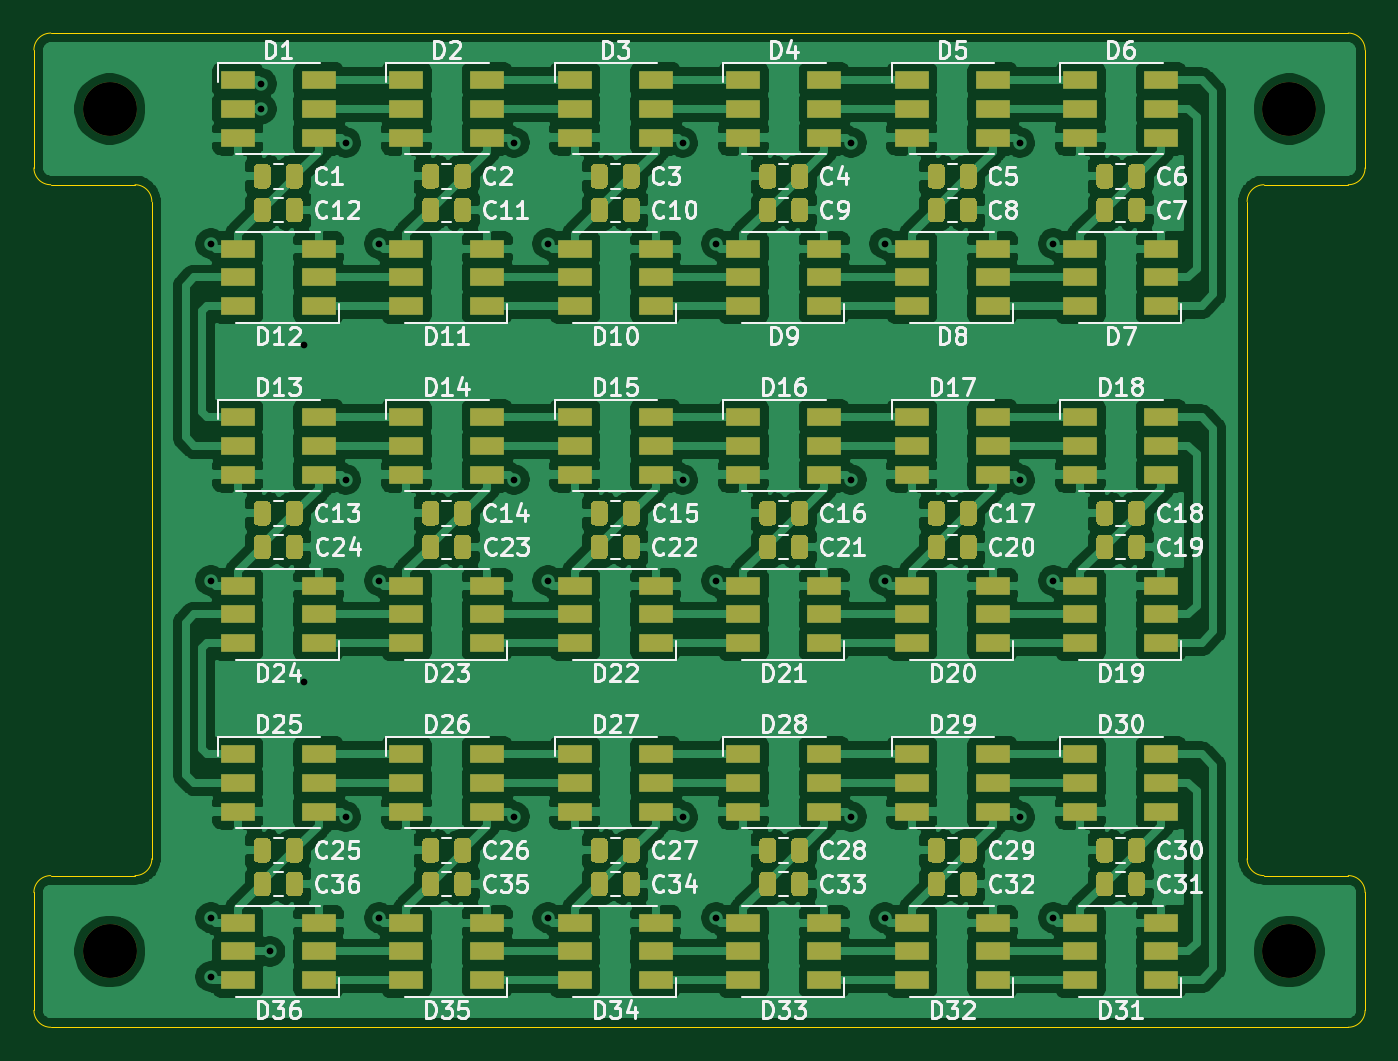
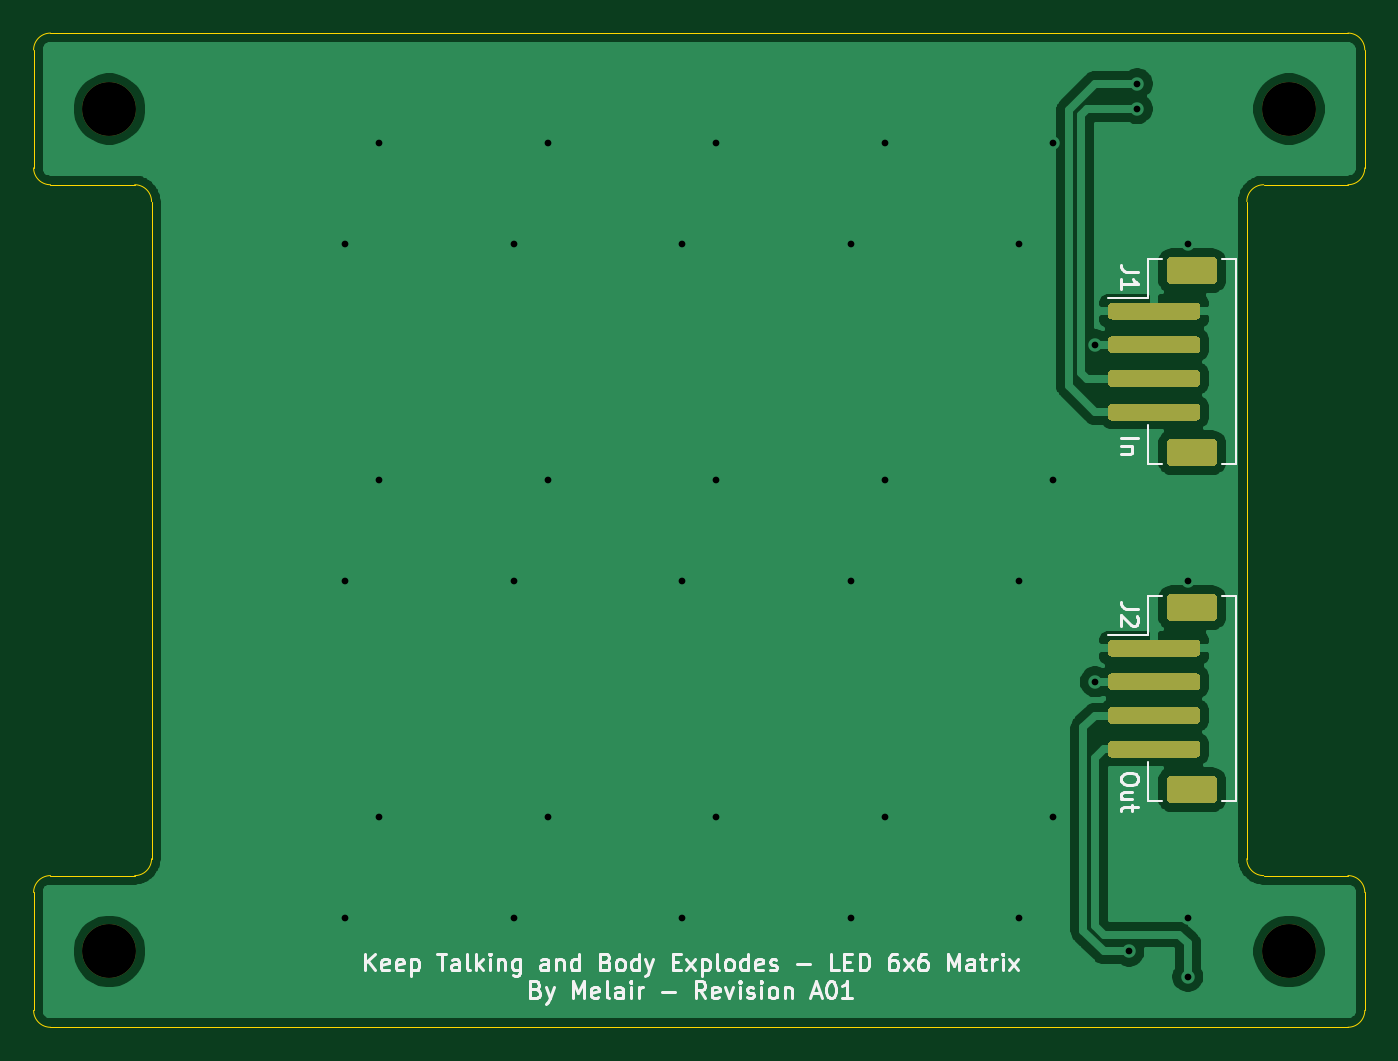
Circuit board: 10 layer files. Board 79.0 x 59.0 mm.
- bottom_copper: LEDMaze-B_Cu.gbr (50112 bytes)
- bottom_mask: LEDMaze-B_Mask.gbr (4687 bytes)
- paste: LEDMaze-B_Paste.gbr (4440 bytes)
- bottom_silk: LEDMaze-B_SilkS.gbr (18506 bytes)
- outline: LEDMaze-Edge_Cuts.gbr (1954 bytes)
- top_copper: LEDMaze-F_Cu.gbr (387401 bytes)
- top_mask: LEDMaze-F_Mask.gbr (30912 bytes)
- paste: LEDMaze-F_Paste.gbr (30665 bytes)
- top_silk: LEDMaze-F_SilkS.gbr (75138 bytes)
- drill: LEDMaze.drl (928 bytes)

=== bottom_copper: LEDMaze-B_Cu.gbr (50112 bytes, source omitted) ===
=== bottom_mask: LEDMaze-B_Mask.gbr ===
%TF.GenerationSoftware,KiCad,Pcbnew,(5.1.9)-1*%
%TF.CreationDate,2021-05-23T18:39:07+01:00*%
%TF.ProjectId,LEDMaze,4c45444d-617a-4652-9e6b-696361645f70,rev?*%
%TF.SameCoordinates,Original*%
%TF.FileFunction,Soldermask,Bot*%
%TF.FilePolarity,Negative*%
%FSLAX46Y46*%
G04 Gerber Fmt 4.6, Leading zero omitted, Abs format (unit mm)*
G04 Created by KiCad (PCBNEW (5.1.9)-1) date 2021-05-23 18:39:07*
%MOMM*%
%LPD*%
G01*
G04 APERTURE LIST*
%ADD10C,3.200000*%
G04 APERTURE END LIST*
D10*
%TO.C,REF\u002A\u002A*%
X90000000Y-50000000D03*
%TD*%
%TO.C,REF\u002A\u002A*%
X90000000Y-100000000D03*
%TD*%
%TO.C,REF\u002A\u002A*%
X20000000Y-100000000D03*
%TD*%
%TO.C,REF\u002A\u002A*%
X20000000Y-50000000D03*
%TD*%
%TO.C,J2*%
G36*
G01*
X24500000Y-89600000D02*
X27000000Y-89600000D01*
G75*
G02*
X27250000Y-89850000I0J-250000D01*
G01*
X27250000Y-90950000D01*
G75*
G02*
X27000000Y-91200000I-250000J0D01*
G01*
X24500000Y-91200000D01*
G75*
G02*
X24250000Y-90950000I0J250000D01*
G01*
X24250000Y-89850000D01*
G75*
G02*
X24500000Y-89600000I250000J0D01*
G01*
G37*
G36*
G01*
X24500000Y-78800000D02*
X27000000Y-78800000D01*
G75*
G02*
X27250000Y-79050000I0J-250000D01*
G01*
X27250000Y-80150000D01*
G75*
G02*
X27000000Y-80400000I-250000J0D01*
G01*
X24500000Y-80400000D01*
G75*
G02*
X24250000Y-80150000I0J250000D01*
G01*
X24250000Y-79050000D01*
G75*
G02*
X24500000Y-78800000I250000J0D01*
G01*
G37*
G36*
G01*
X25500000Y-87500000D02*
X30500000Y-87500000D01*
G75*
G02*
X30750000Y-87750000I0J-250000D01*
G01*
X30750000Y-88250000D01*
G75*
G02*
X30500000Y-88500000I-250000J0D01*
G01*
X25500000Y-88500000D01*
G75*
G02*
X25250000Y-88250000I0J250000D01*
G01*
X25250000Y-87750000D01*
G75*
G02*
X25500000Y-87500000I250000J0D01*
G01*
G37*
G36*
G01*
X25500000Y-85500000D02*
X30500000Y-85500000D01*
G75*
G02*
X30750000Y-85750000I0J-250000D01*
G01*
X30750000Y-86250000D01*
G75*
G02*
X30500000Y-86500000I-250000J0D01*
G01*
X25500000Y-86500000D01*
G75*
G02*
X25250000Y-86250000I0J250000D01*
G01*
X25250000Y-85750000D01*
G75*
G02*
X25500000Y-85500000I250000J0D01*
G01*
G37*
G36*
G01*
X25500000Y-83500000D02*
X30500000Y-83500000D01*
G75*
G02*
X30750000Y-83750000I0J-250000D01*
G01*
X30750000Y-84250000D01*
G75*
G02*
X30500000Y-84500000I-250000J0D01*
G01*
X25500000Y-84500000D01*
G75*
G02*
X25250000Y-84250000I0J250000D01*
G01*
X25250000Y-83750000D01*
G75*
G02*
X25500000Y-83500000I250000J0D01*
G01*
G37*
G36*
G01*
X25500000Y-81500000D02*
X30500000Y-81500000D01*
G75*
G02*
X30750000Y-81750000I0J-250000D01*
G01*
X30750000Y-82250000D01*
G75*
G02*
X30500000Y-82500000I-250000J0D01*
G01*
X25500000Y-82500000D01*
G75*
G02*
X25250000Y-82250000I0J250000D01*
G01*
X25250000Y-81750000D01*
G75*
G02*
X25500000Y-81500000I250000J0D01*
G01*
G37*
%TD*%
%TO.C,J1*%
G36*
G01*
X24500000Y-69600000D02*
X27000000Y-69600000D01*
G75*
G02*
X27250000Y-69850000I0J-250000D01*
G01*
X27250000Y-70950000D01*
G75*
G02*
X27000000Y-71200000I-250000J0D01*
G01*
X24500000Y-71200000D01*
G75*
G02*
X24250000Y-70950000I0J250000D01*
G01*
X24250000Y-69850000D01*
G75*
G02*
X24500000Y-69600000I250000J0D01*
G01*
G37*
G36*
G01*
X24500000Y-58800000D02*
X27000000Y-58800000D01*
G75*
G02*
X27250000Y-59050000I0J-250000D01*
G01*
X27250000Y-60150000D01*
G75*
G02*
X27000000Y-60400000I-250000J0D01*
G01*
X24500000Y-60400000D01*
G75*
G02*
X24250000Y-60150000I0J250000D01*
G01*
X24250000Y-59050000D01*
G75*
G02*
X24500000Y-58800000I250000J0D01*
G01*
G37*
G36*
G01*
X25500000Y-67500000D02*
X30500000Y-67500000D01*
G75*
G02*
X30750000Y-67750000I0J-250000D01*
G01*
X30750000Y-68250000D01*
G75*
G02*
X30500000Y-68500000I-250000J0D01*
G01*
X25500000Y-68500000D01*
G75*
G02*
X25250000Y-68250000I0J250000D01*
G01*
X25250000Y-67750000D01*
G75*
G02*
X25500000Y-67500000I250000J0D01*
G01*
G37*
G36*
G01*
X25500000Y-65500000D02*
X30500000Y-65500000D01*
G75*
G02*
X30750000Y-65750000I0J-250000D01*
G01*
X30750000Y-66250000D01*
G75*
G02*
X30500000Y-66500000I-250000J0D01*
G01*
X25500000Y-66500000D01*
G75*
G02*
X25250000Y-66250000I0J250000D01*
G01*
X25250000Y-65750000D01*
G75*
G02*
X25500000Y-65500000I250000J0D01*
G01*
G37*
G36*
G01*
X25500000Y-63500000D02*
X30500000Y-63500000D01*
G75*
G02*
X30750000Y-63750000I0J-250000D01*
G01*
X30750000Y-64250000D01*
G75*
G02*
X30500000Y-64500000I-250000J0D01*
G01*
X25500000Y-64500000D01*
G75*
G02*
X25250000Y-64250000I0J250000D01*
G01*
X25250000Y-63750000D01*
G75*
G02*
X25500000Y-63500000I250000J0D01*
G01*
G37*
G36*
G01*
X25500000Y-61500000D02*
X30500000Y-61500000D01*
G75*
G02*
X30750000Y-61750000I0J-250000D01*
G01*
X30750000Y-62250000D01*
G75*
G02*
X30500000Y-62500000I-250000J0D01*
G01*
X25500000Y-62500000D01*
G75*
G02*
X25250000Y-62250000I0J250000D01*
G01*
X25250000Y-61750000D01*
G75*
G02*
X25500000Y-61500000I250000J0D01*
G01*
G37*
%TD*%
M02*

=== paste: LEDMaze-B_Paste.gbr ===
%TF.GenerationSoftware,KiCad,Pcbnew,(5.1.9)-1*%
%TF.CreationDate,2021-05-23T18:39:07+01:00*%
%TF.ProjectId,LEDMaze,4c45444d-617a-4652-9e6b-696361645f70,rev?*%
%TF.SameCoordinates,Original*%
%TF.FileFunction,Paste,Bot*%
%TF.FilePolarity,Positive*%
%FSLAX46Y46*%
G04 Gerber Fmt 4.6, Leading zero omitted, Abs format (unit mm)*
G04 Created by KiCad (PCBNEW (5.1.9)-1) date 2021-05-23 18:39:07*
%MOMM*%
%LPD*%
G01*
G04 APERTURE LIST*
G04 APERTURE END LIST*
%TO.C,J2*%
G36*
G01*
X24500000Y-89600000D02*
X27000000Y-89600000D01*
G75*
G02*
X27250000Y-89850000I0J-250000D01*
G01*
X27250000Y-90950000D01*
G75*
G02*
X27000000Y-91200000I-250000J0D01*
G01*
X24500000Y-91200000D01*
G75*
G02*
X24250000Y-90950000I0J250000D01*
G01*
X24250000Y-89850000D01*
G75*
G02*
X24500000Y-89600000I250000J0D01*
G01*
G37*
G36*
G01*
X24500000Y-78800000D02*
X27000000Y-78800000D01*
G75*
G02*
X27250000Y-79050000I0J-250000D01*
G01*
X27250000Y-80150000D01*
G75*
G02*
X27000000Y-80400000I-250000J0D01*
G01*
X24500000Y-80400000D01*
G75*
G02*
X24250000Y-80150000I0J250000D01*
G01*
X24250000Y-79050000D01*
G75*
G02*
X24500000Y-78800000I250000J0D01*
G01*
G37*
G36*
G01*
X25500000Y-87500000D02*
X30500000Y-87500000D01*
G75*
G02*
X30750000Y-87750000I0J-250000D01*
G01*
X30750000Y-88250000D01*
G75*
G02*
X30500000Y-88500000I-250000J0D01*
G01*
X25500000Y-88500000D01*
G75*
G02*
X25250000Y-88250000I0J250000D01*
G01*
X25250000Y-87750000D01*
G75*
G02*
X25500000Y-87500000I250000J0D01*
G01*
G37*
G36*
G01*
X25500000Y-85500000D02*
X30500000Y-85500000D01*
G75*
G02*
X30750000Y-85750000I0J-250000D01*
G01*
X30750000Y-86250000D01*
G75*
G02*
X30500000Y-86500000I-250000J0D01*
G01*
X25500000Y-86500000D01*
G75*
G02*
X25250000Y-86250000I0J250000D01*
G01*
X25250000Y-85750000D01*
G75*
G02*
X25500000Y-85500000I250000J0D01*
G01*
G37*
G36*
G01*
X25500000Y-83500000D02*
X30500000Y-83500000D01*
G75*
G02*
X30750000Y-83750000I0J-250000D01*
G01*
X30750000Y-84250000D01*
G75*
G02*
X30500000Y-84500000I-250000J0D01*
G01*
X25500000Y-84500000D01*
G75*
G02*
X25250000Y-84250000I0J250000D01*
G01*
X25250000Y-83750000D01*
G75*
G02*
X25500000Y-83500000I250000J0D01*
G01*
G37*
G36*
G01*
X25500000Y-81500000D02*
X30500000Y-81500000D01*
G75*
G02*
X30750000Y-81750000I0J-250000D01*
G01*
X30750000Y-82250000D01*
G75*
G02*
X30500000Y-82500000I-250000J0D01*
G01*
X25500000Y-82500000D01*
G75*
G02*
X25250000Y-82250000I0J250000D01*
G01*
X25250000Y-81750000D01*
G75*
G02*
X25500000Y-81500000I250000J0D01*
G01*
G37*
%TD*%
%TO.C,J1*%
G36*
G01*
X24500000Y-69600000D02*
X27000000Y-69600000D01*
G75*
G02*
X27250000Y-69850000I0J-250000D01*
G01*
X27250000Y-70950000D01*
G75*
G02*
X27000000Y-71200000I-250000J0D01*
G01*
X24500000Y-71200000D01*
G75*
G02*
X24250000Y-70950000I0J250000D01*
G01*
X24250000Y-69850000D01*
G75*
G02*
X24500000Y-69600000I250000J0D01*
G01*
G37*
G36*
G01*
X24500000Y-58800000D02*
X27000000Y-58800000D01*
G75*
G02*
X27250000Y-59050000I0J-250000D01*
G01*
X27250000Y-60150000D01*
G75*
G02*
X27000000Y-60400000I-250000J0D01*
G01*
X24500000Y-60400000D01*
G75*
G02*
X24250000Y-60150000I0J250000D01*
G01*
X24250000Y-59050000D01*
G75*
G02*
X24500000Y-58800000I250000J0D01*
G01*
G37*
G36*
G01*
X25500000Y-67500000D02*
X30500000Y-67500000D01*
G75*
G02*
X30750000Y-67750000I0J-250000D01*
G01*
X30750000Y-68250000D01*
G75*
G02*
X30500000Y-68500000I-250000J0D01*
G01*
X25500000Y-68500000D01*
G75*
G02*
X25250000Y-68250000I0J250000D01*
G01*
X25250000Y-67750000D01*
G75*
G02*
X25500000Y-67500000I250000J0D01*
G01*
G37*
G36*
G01*
X25500000Y-65500000D02*
X30500000Y-65500000D01*
G75*
G02*
X30750000Y-65750000I0J-250000D01*
G01*
X30750000Y-66250000D01*
G75*
G02*
X30500000Y-66500000I-250000J0D01*
G01*
X25500000Y-66500000D01*
G75*
G02*
X25250000Y-66250000I0J250000D01*
G01*
X25250000Y-65750000D01*
G75*
G02*
X25500000Y-65500000I250000J0D01*
G01*
G37*
G36*
G01*
X25500000Y-63500000D02*
X30500000Y-63500000D01*
G75*
G02*
X30750000Y-63750000I0J-250000D01*
G01*
X30750000Y-64250000D01*
G75*
G02*
X30500000Y-64500000I-250000J0D01*
G01*
X25500000Y-64500000D01*
G75*
G02*
X25250000Y-64250000I0J250000D01*
G01*
X25250000Y-63750000D01*
G75*
G02*
X25500000Y-63500000I250000J0D01*
G01*
G37*
G36*
G01*
X25500000Y-61500000D02*
X30500000Y-61500000D01*
G75*
G02*
X30750000Y-61750000I0J-250000D01*
G01*
X30750000Y-62250000D01*
G75*
G02*
X30500000Y-62500000I-250000J0D01*
G01*
X25500000Y-62500000D01*
G75*
G02*
X25250000Y-62250000I0J250000D01*
G01*
X25250000Y-61750000D01*
G75*
G02*
X25500000Y-61500000I250000J0D01*
G01*
G37*
%TD*%
M02*

=== bottom_silk: LEDMaze-B_SilkS.gbr (18506 bytes, source omitted) ===
=== outline: LEDMaze-Edge_Cuts.gbr ===
%TF.GenerationSoftware,KiCad,Pcbnew,(5.1.9)-1*%
%TF.CreationDate,2021-05-23T18:39:07+01:00*%
%TF.ProjectId,LEDMaze,4c45444d-617a-4652-9e6b-696361645f70,rev?*%
%TF.SameCoordinates,Original*%
%TF.FileFunction,Profile,NP*%
%FSLAX46Y46*%
G04 Gerber Fmt 4.6, Leading zero omitted, Abs format (unit mm)*
G04 Created by KiCad (PCBNEW (5.1.9)-1) date 2021-05-23 18:39:07*
%MOMM*%
%LPD*%
G01*
G04 APERTURE LIST*
%TA.AperFunction,Profile*%
%ADD10C,0.050000*%
%TD*%
G04 APERTURE END LIST*
D10*
X88500000Y-95500000D02*
G75*
G02*
X87500000Y-94500000I0J1000000D01*
G01*
X93500000Y-95500000D02*
G75*
G02*
X94500000Y-96500000I0J-1000000D01*
G01*
X94500000Y-103500000D02*
G75*
G02*
X93500000Y-104500000I-1000000J0D01*
G01*
X87500000Y-55500000D02*
G75*
G02*
X88500000Y-54500000I1000000J0D01*
G01*
X94500000Y-53500000D02*
G75*
G02*
X93500000Y-54500000I-1000000J0D01*
G01*
X93500000Y-45500000D02*
G75*
G02*
X94500000Y-46500000I0J-1000000D01*
G01*
X16500000Y-104500000D02*
G75*
G02*
X15500000Y-103500000I0J1000000D01*
G01*
X15500000Y-96500000D02*
G75*
G02*
X16500000Y-95500000I1000000J0D01*
G01*
X22500000Y-94500000D02*
G75*
G02*
X21500000Y-95500000I-1000000J0D01*
G01*
X21500000Y-54500000D02*
G75*
G02*
X22500000Y-55500000I0J-1000000D01*
G01*
X16500000Y-54500000D02*
G75*
G02*
X15500000Y-53500000I0J1000000D01*
G01*
X15500000Y-46500000D02*
G75*
G02*
X16500000Y-45500000I1000000J0D01*
G01*
X15500000Y-96500000D02*
X15500000Y-103500000D01*
X21500000Y-95500000D02*
X16500000Y-95500000D01*
X93500000Y-95500000D02*
X88500000Y-95500000D01*
X94500000Y-103500000D02*
X94500000Y-96500000D01*
X15500000Y-53500000D02*
X15500000Y-46500000D01*
X21500000Y-54500000D02*
X16500000Y-54500000D01*
X93500000Y-54500000D02*
X88500000Y-54500000D01*
X94500000Y-46500000D02*
X94500000Y-53500000D01*
X22500000Y-94500000D02*
X22500000Y-55500000D01*
X93500000Y-104500000D02*
X16500000Y-104500000D01*
X87500000Y-55500000D02*
X87500000Y-94500000D01*
X16500000Y-45500000D02*
X93500000Y-45500000D01*
M02*

=== top_copper: LEDMaze-F_Cu.gbr (387401 bytes, source omitted) ===
=== top_mask: LEDMaze-F_Mask.gbr (30912 bytes, source omitted) ===
=== paste: LEDMaze-F_Paste.gbr (30665 bytes, source omitted) ===
=== top_silk: LEDMaze-F_SilkS.gbr (75138 bytes, source omitted) ===
=== drill: LEDMaze.drl ===
M48
; DRILL file {KiCad (5.1.9)-1} date 05/23/21 18:39:10
; FORMAT={-:-/ absolute / inch / decimal}
; #@! TF.CreationDate,2021-05-23T18:39:10+01:00
; #@! TF.GenerationSoftware,Kicad,Pcbnew,(5.1.9)-1
FMAT,2
INCH
T1C0.0157
T2C0.1260
%
G90
G05
T1
X1.0236Y-2.2835
X1.0236Y-3.0709
X1.0236Y-3.8583
X1.0236Y-3.9961
X1.1417Y-1.9094
X1.1417Y-1.9685
X1.1614Y-3.937
X1.2402Y-2.5197
X1.2402Y-3.3071
X1.3386Y-2.0472
X1.3386Y-2.8346
X1.3386Y-3.622
X1.4173Y-2.2835
X1.4173Y-3.0709
X1.4173Y-3.8583
X1.7323Y-2.0472
X1.7323Y-2.8346
X1.7323Y-3.622
X1.811Y-2.2835
X1.811Y-3.0709
X1.811Y-3.8583
X2.126Y-2.0472
X2.126Y-2.8346
X2.126Y-3.622
X2.2047Y-2.2835
X2.2047Y-3.0709
X2.2047Y-3.8583
X2.5197Y-2.0472
X2.5197Y-2.8346
X2.5197Y-3.622
X2.5984Y-2.2835
X2.5984Y-3.0709
X2.5984Y-3.8583
X2.9134Y-2.0472
X2.9134Y-2.8346
X2.9134Y-3.622
X2.9921Y-2.2835
X2.9921Y-3.0709
X2.9921Y-3.8583
T2
X0.7874Y-1.9685
X0.7874Y-3.937
X3.5433Y-1.9685
X3.5433Y-3.937
T0
M30

